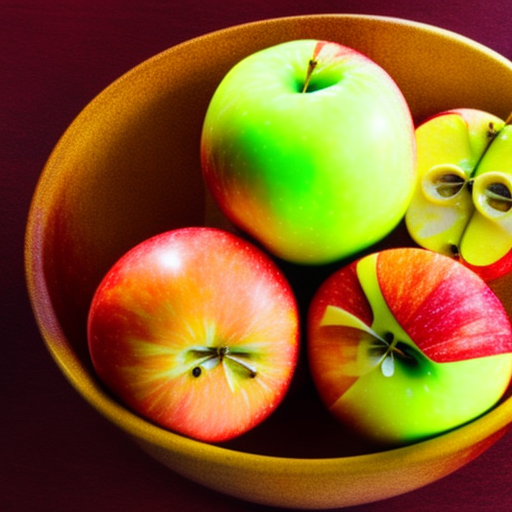
Generation parameters embedded in this image by AUTOMATIC1111 Stable Diffusion web UI or a fork of it (Forge, ...) (PNG 'parameters' text chunk):
a bowl of fruits including (apple:1.6), (orange:1.5), grapes
Steps: 20, Sampler: Euler a, CFG scale: 7, Seed: 64228577, Size: 512x512, Model hash: 27a4ac756c, ENSD: 8008135